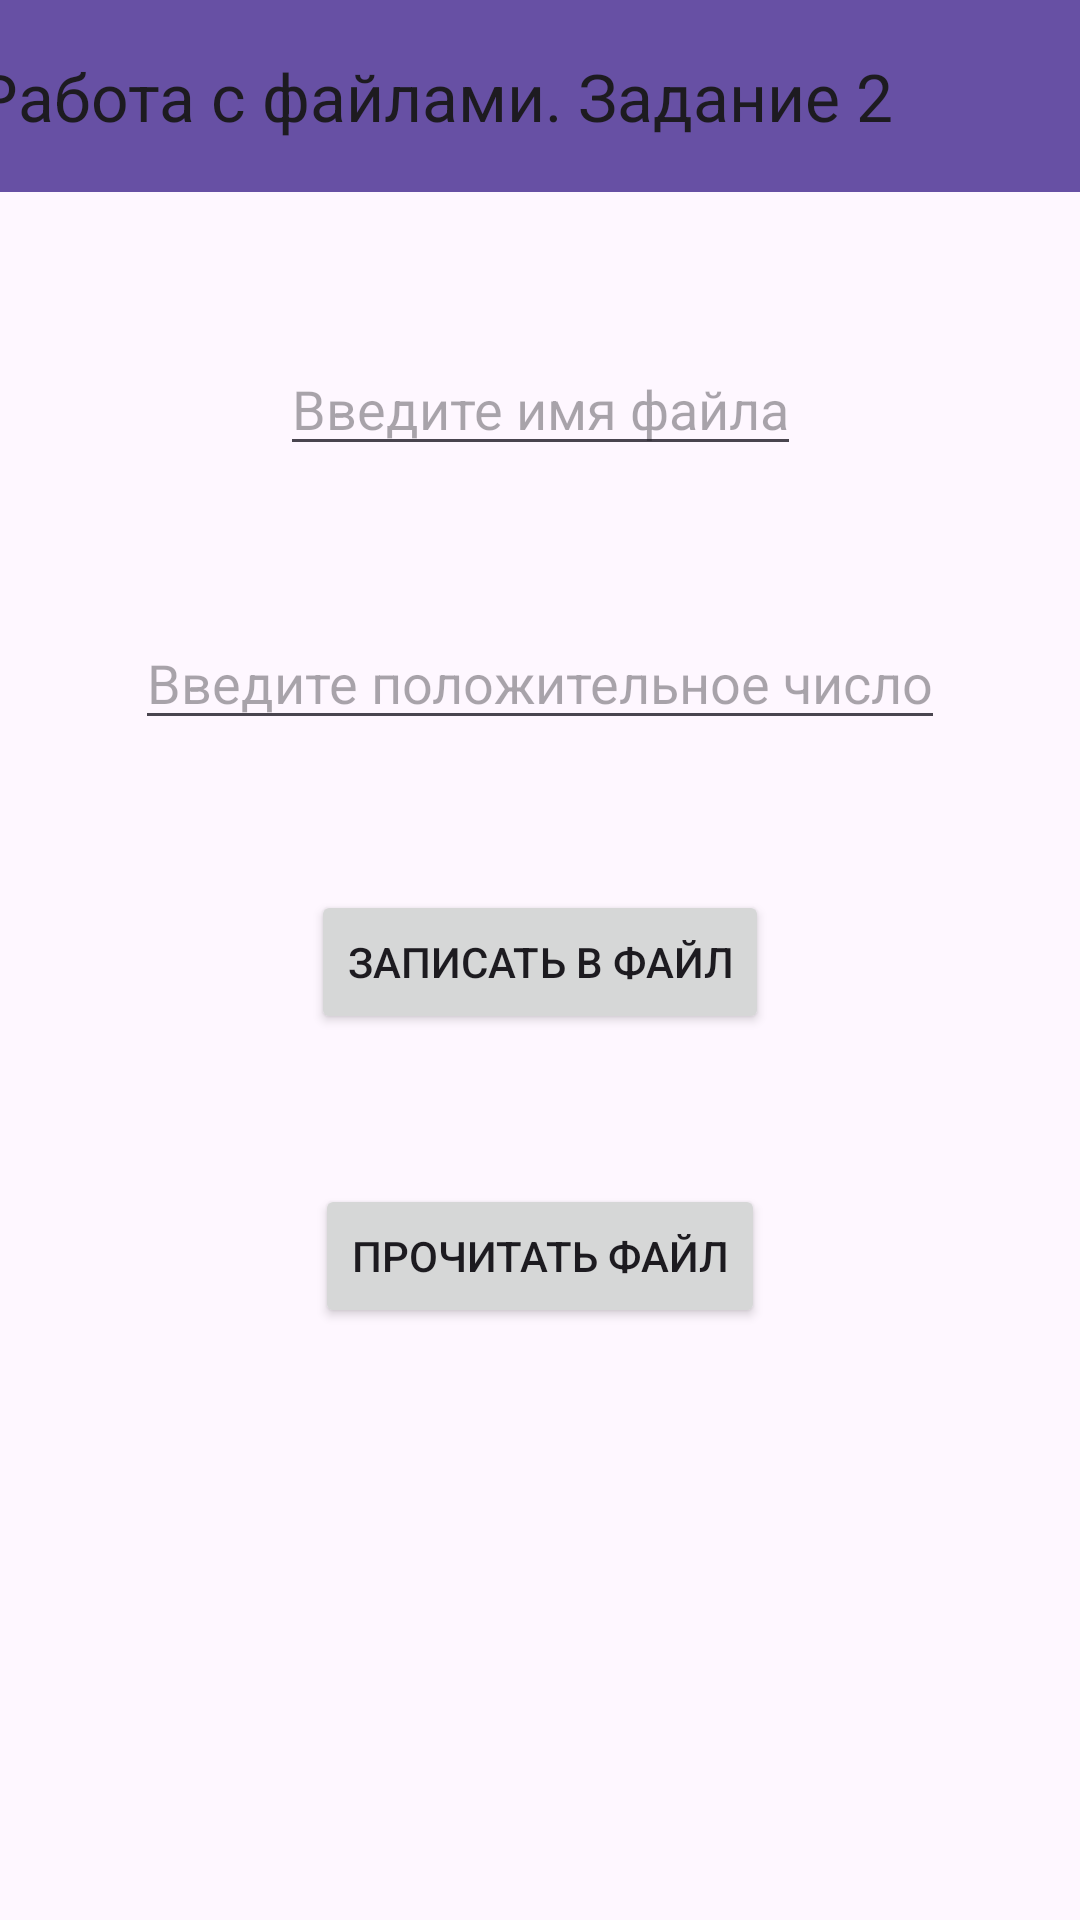

Produce the Android XML layout that renders to this screen, including the resource entries it uses.
<!-- AndroidManifest.xml: application theme Theme.FileWork -->
<!-- res/layout/activity_task2.xml -->
<?xml version="1.0" encoding="utf-8"?>
<androidx.constraintlayout.widget.ConstraintLayout xmlns:android="http://schemas.android.com/apk/res/android"
    xmlns:app="http://schemas.android.com/apk/res-auto"
    xmlns:tools="http://schemas.android.com/tools"
    android:id="@+id/main"
    android:layout_width="match_parent"
    android:layout_height="match_parent"
    tools:context=".Task2">

    <androidx.appcompat.widget.Toolbar
        android:id="@+id/toolbarTask2"
        android:layout_width="409dp"
        android:layout_height="wrap_content"
        android:background="?attr/colorPrimary"
        android:minHeight="?attr/actionBarSize"
        android:theme="?attr/actionBarTheme"
        app:layout_constraintEnd_toEndOf="parent"
        app:layout_constraintStart_toStartOf="parent"
        app:layout_constraintTop_toTopOf="parent"
        app:title="Работа с файлами. Задание 2" />

    <EditText
        android:id="@+id/fileNameTask2"
        android:layout_width="wrap_content"
        android:layout_height="wrap_content"
        android:layout_marginTop="50dp"
        android:autofillHints=""
        android:hint="Введите имя файла"
        android:inputType="text"
        app:layout_constraintEnd_toEndOf="parent"
        app:layout_constraintStart_toStartOf="parent"
        app:layout_constraintTop_toBottomOf="@+id/toolbarTask2" />

    <EditText
        android:id="@+id/numberTask2"
        android:layout_width="wrap_content"
        android:layout_height="wrap_content"
        android:layout_marginTop="50dp"
        android:autofillHints=""
        android:hint="Введите положительное число"
        android:inputType="number"
        app:layout_constraintEnd_toEndOf="parent"
        app:layout_constraintStart_toStartOf="parent"
        app:layout_constraintTop_toBottomOf="@+id/fileNameTask2" />

    <Button
        android:id="@+id/buttonSaveTask2"
        android:layout_width="wrap_content"
        android:layout_height="wrap_content"
        android:layout_marginTop="50dp"
        android:text="@string/buttonSaveText"
        app:layout_constraintEnd_toEndOf="parent"
        app:layout_constraintStart_toStartOf="parent"
        app:layout_constraintTop_toBottomOf="@+id/numberTask2" />

    <Button
        android:id="@+id/buttonReadTask2"
        android:layout_width="wrap_content"
        android:layout_height="wrap_content"
        android:layout_marginTop="50dp"
        android:text="Прочитать файл"
        app:layout_constraintEnd_toEndOf="parent"
        app:layout_constraintStart_toStartOf="parent"
        app:layout_constraintTop_toBottomOf="@+id/buttonSaveTask2" />

</androidx.constraintlayout.widget.ConstraintLayout>
<!-- resources referenced by this layout -->
<resources>
  <string name="buttonSaveText">Записать в файл</string>
  <style name="Theme.FileWork" parent="Base.Theme.FileWork" />
  <style name="Base.Theme.FileWork" parent="Theme.Material3.DayNight.NoActionBar">
          
          
      </style>
</resources>
